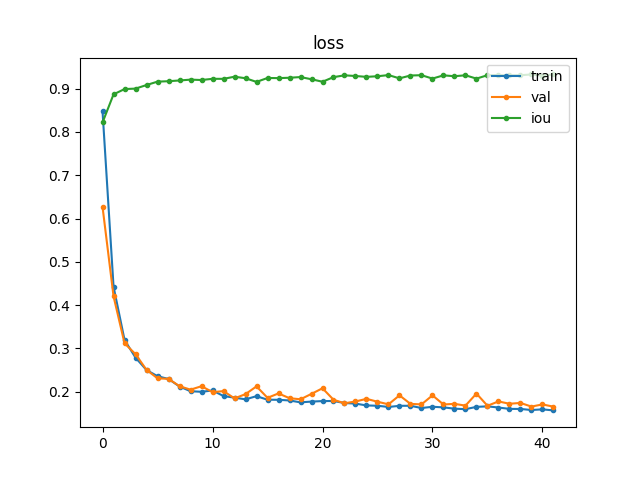

Data behind this chart, as committed beside it:
, train, val, iou
0, 0.8474, 0.6267, 0.822
1, 0.4426, 0.4202, 0.8869
2, 0.3193, 0.3116, 0.8991
3, 0.2784, 0.2865, 0.9002
4, 0.2497, 0.2501, 0.9085
5, 0.2356, 0.2307, 0.9163
6, 0.2291, 0.2294, 0.9173
7, 0.2117, 0.2124, 0.919
8, 0.2008, 0.2045, 0.9209
9, 0.1995, 0.2124, 0.9201
10, 0.2025, 0.1988, 0.9228
11, 0.1897, 0.2011, 0.9228
12, 0.186, 0.1843, 0.9277
13, 0.1821, 0.1941, 0.9242
14, 0.1894, 0.212, 0.9157
15, 0.1812, 0.1856, 0.9248
16, 0.181, 0.1958, 0.9244
17, 0.1795, 0.1847, 0.9253
18, 0.1751, 0.1822, 0.9269
19, 0.1769, 0.1948, 0.9218
20, 0.178, 0.2077, 0.9161
21, 0.1783, 0.1812, 0.9267
22, 0.1735, 0.173, 0.9309
23, 0.1722, 0.1771, 0.9293
24, 0.168, 0.1832, 0.9273
25, 0.1673, 0.1765, 0.9288
26, 0.1644, 0.1706, 0.9314
27, 0.1671, 0.1913, 0.9239
28, 0.1672, 0.1716, 0.9305
29, 0.1621, 0.1704, 0.9312
30, 0.1649, 0.1913, 0.9234
31, 0.1635, 0.1702, 0.9308
32, 0.1605, 0.1717, 0.9288
33, 0.1594, 0.1676, 0.931
34, 0.1647, 0.1954, 0.9233
35, 0.1659, 0.1672, 0.9312
36, 0.1632, 0.1772, 0.9315
37, 0.16, 0.1719, 0.931
38, 0.1599, 0.1737, 0.9311
39, 0.1574, 0.1654, 0.9329
40, 0.1589, 0.1703, 0.9302
41, 0.1565, 0.1652, 0.933
